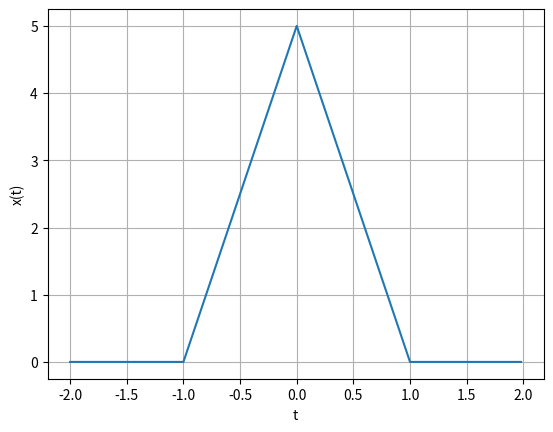
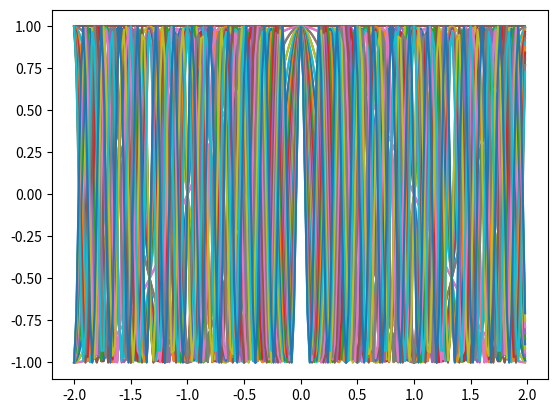
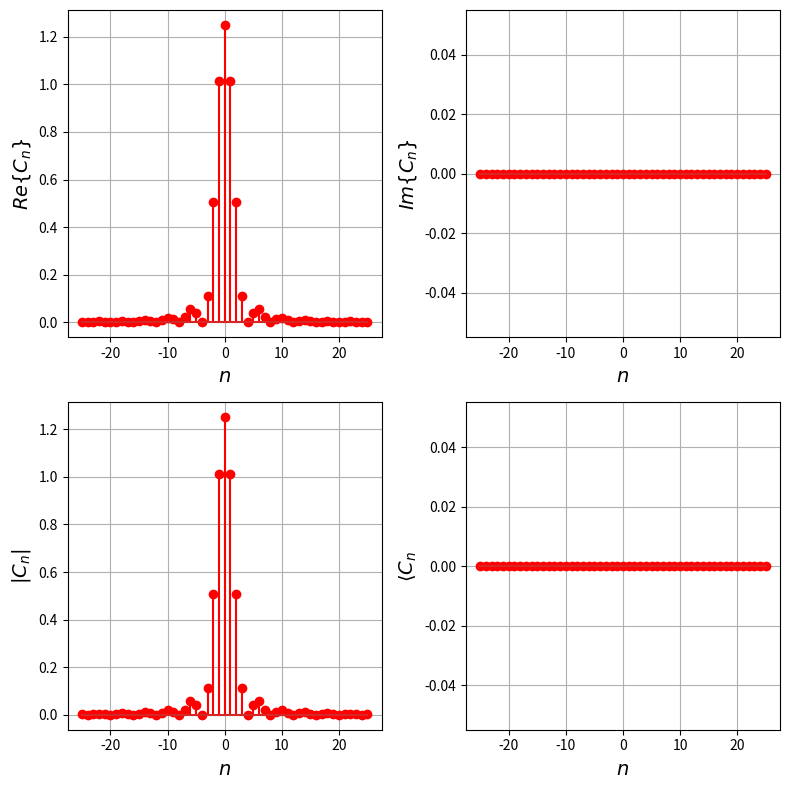
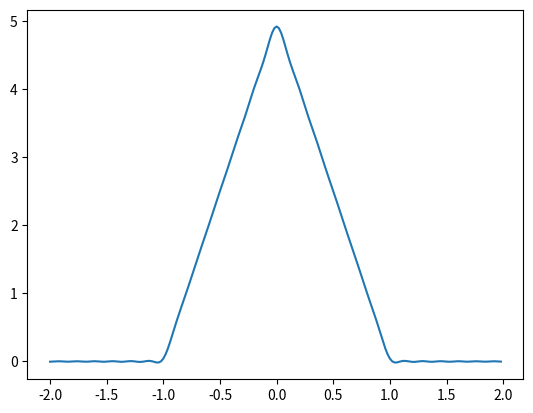

These charts were generated, in order, by the following Python code: (Note: this script raises an exception after producing the figures.)
import numpy as np

T = 4 # intervalo de la señal
B = 5 #altura de la señal
d1 = 1 # d1 < T/2
Fs = 200*1/T # frecuencia muestreo
Ts = 1/Fs # periodo de muestreo
t = np.arange(-T/2,T/2,Ts)
x = np.zeros(len(t))
x[(t>=-d1) & (t<0)] = (B/d1)*t[(t>=-d1) & (t<0)]+B
x[(t>=0) & (t<d1)] = -(B/d1)*t[(t>=0) & (t<d1)]+B



import matplotlib.pyplot as plt
plt.plot(t,x)
plt.xlabel('t')
plt.ylabel('x(t)')
plt.grid()
plt.show()

N = 25 #numero armonicos
wo = 2*np.pi/T # frecuencia fundamental
# definir bases
Nm = len(t)
phin = np.zeros((Nm,2*N+1),dtype=np.complex128)#crear matriz para guardar bases
for n in range(-N,N+1,1):
    phin[:,n+N] = np.exp(1j*n*wo*t)#base de fourier en el intervalo de interés



plt.plot(t,phin)
plt.show()

# calcular espectro -> cambiar según la señal estudiada
cn = np.zeros(2*N+1, dtype=np.complex128)
nv = np.linspace(-N, N, 2*N+1)  # vector número de armónicos

# Calcular el componente DC de x
dc_component_x = np.mean(x)

# Calcular Cn para nv distintos de cero
non_zero_nv_indices = nv != 0
Cn = np.zeros(2*N+1, dtype=np.complex128)
Cn[non_zero_nv_indices] = (B/(wo*d1*np.pi*nv[non_zero_nv_indices]**2)) * \
                          (1 - np.cos(nv[non_zero_nv_indices]*wo*d1))

# Asignar el componente DC de los coeficientes de Fourier
Cn[N] = dc_component_x  # nivel DC C_0

#graficar espectro
fig = plt.figure(figsize=(8,8))
plt.subplot(2,2,1)
plt.stem(nv, np.real(Cn), 'r')
plt.xlabel(r'$n$',fontsize = 14)
plt.ylabel(r'$Re\{C_n\}$',fontsize = 14)
plt.axis('tight')
plt.grid()

plt.subplot(2,2,2)
plt.stem(nv, np.imag(Cn), 'r')
plt.xlabel(r'$n$',fontsize = 14)
plt.ylabel(r'$Im\{C_n\}$',fontsize = 14)
plt.axis('tight')
plt.grid()

plt.subplot(2,2,3)
plt.stem(nv, abs(Cn), 'r')#magnitud del espectro
plt.xlabel(r'$n$',fontsize = 14)
plt.ylabel(r'$|C_n|$',fontsize = 14)
plt.axis('tight')
plt.grid()

plt.subplot(2,2,4)
plt.stem(nv, np.angle(Cn), 'r')#fase del espectro
plt.xlabel(r'$n$',fontsize = 14)
plt.ylabel(r'$\langle C_n$',fontsize = 14)
plt.axis('tight')
plt.grid()

fig.tight_layout()

xe = phin.dot(Cn) # dot calcula el producto entre vectores
plt.plot(t,xe)
plt.show()

from ipywidgets import interact
import matplotlib.pyplot as plt

Px = (2/3) * (B**2 * d1) / T # estimar según señal estudiada
def pltest(Na=1):
    ind = np.arange(N-Na,N+Na+1)
    er = 1- np.sum(abs(Cn[ind])**2)/Px
    #señal reconstruida
    xe = phin[:,ind].dot(Cn[ind] ) # dot calcula el producto entre vectores
    plt.plot(t,xe,color='b',label='$x_e(t)$') # señal estimada o filtrada
    plt.plot(t,x,color='r',label='x(t)') #señal original
    plt.title('$E_r$=%.2f[%%]' % (100*er),fontsize=16)
    plt.xlabel('t[s]')
    plt.ylabel('x(t)')
    plt.grid()
    plt.legend()
    plt.show()
    return
interact(pltest,Na=(1,N,1))

from matplotlib import animation
from matplotlib import rc

#figura y axes animaciónx
fig, ax = plt.subplots(2, 3,figsize=(12,5))
#función para gráfico interactivo
def update(n):
    #actualización regresor Bayesiano
    #Graficar prior
    ax[0,0].clear()
    ax[0,1].clear()
    ax[0,2].clear()
    ax[1,0].clear()
    ax[1,1].clear()
    ax[1,2].clear()

    #espectro
    ind = np.arange(N-n,N+n+1) #armónicos a considerar
    stem1 = ax[0,0].stem(nv, abs(Cn), 'b')#magnitud del espectro
    stem2 = ax[0,0].stem(nv[ind], abs(Cn[ind]), 'r')#magnitud del espectro
    ax[0,0].set_xlabel(r'$n$[rad/s]')
    ax[0,0].set_ylabel(r'$|C_n|$')

    #componentes espectrales
    ce = phin[:,ind].dot(np.diag(Cn[ind]) )
    line1 = ax[0,1].plot(t,np.real(ce))#componente real
    ax[0,1].set_xlabel('t[s]')
    ax[0,1].set_ylabel('$Re\{c_n\phi_n(t)\}$')

    line2 = ax[0,2].plot(t,np.imag(ce))#componente imaginario
    ax[0,2].set_xlabel('t[s]')
    ax[0,2].set_ylabel('$Im\{c_n\phi_n(t)\}$')




    #reconstruccion
    er = 1- np.sum(abs(Cn[ind])**2)/Px
    #señal reconstruida
    xe = phin[:,ind].dot(Cn[ind] ) # dot calcula el producto entre vectores
    #error en t
    et = x - xe

    line3 = ax[1,1].plot(t,x,'r',linewidth=4,label='$x(t)$')
    line4 = ax[1,1].plot(t,xe,color='b',label='$x_e(t)$') # señal estimada o filtrada
    line5 = ax[1,1].plot(t,et,color='g',label='$e(t)$') # señal estimada o filtrada
    ax[1,1].set_title('$E_r$=%.2f[%%]' % (100*er))
    ax[1,1].set_xlabel('t[s]')
    ax[1,1].set_ylabel('x(t)')
    ax[1,1].legend(loc='center left', bbox_to_anchor=(1, 0.5))
    ax[1,0].axis('off')
    ax[1,2].axis('off')
    plt.subplots_adjust(wspace=0.5,hspace=0.7)

    return stem1, stem2, line1[0], line2[0], line3[0], line4[0], line5[0]

#desplegar animación
anim = animation.FuncAnimation(fig, update, frames=np.arange(0,N+1,1), blit=False)
rc('animation', html='jshtml')

anim
